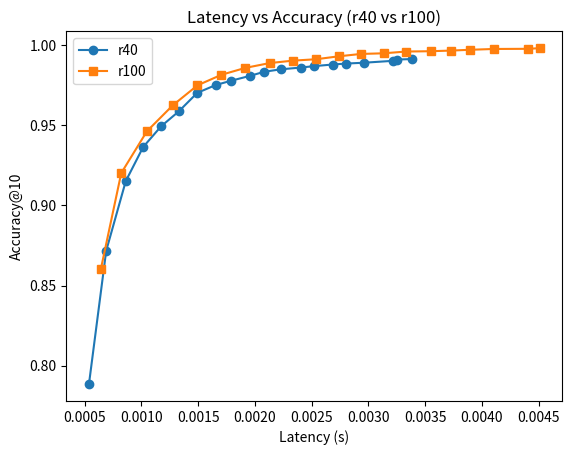

Source code (Python):
import matplotlib.pyplot as plt

# r40 data
lat_r40 = [0.000536908,0.000688984,0.000861507,0.00101504,0.00117284,0.00132827,0.00149177,0.00165518,
           0.00178627,0.00195616,0.00208409,0.00222925,0.00240496,0.00252298,0.00268652,0.00280539,
           0.00295851,0.00321766,0.00325365,0.00338128]
acc_r40 = [0.7884,0.8717,0.9152,0.936501,0.949401,0.958701,0.970301,0.975201,
           0.977801,0.980901,0.983501,0.985001,0.986101,0.987001,0.988001,0.9886,
           0.9891,0.9903,0.9911,0.9914]

# r100 data
lat_r100 = [0.000641597,0.000821619,0.00104777,0.00127561,0.00149379,0.0017054,0.00191613,0.00213044,
            0.00233293,0.00254094,0.0027369,0.00293475,0.0031373,0.00333212,0.00355276,0.00372859,
            0.00389959,0.00410389,0.00440978,0.00451184]
acc_r100 = [0.860201,0.920201,0.946301,0.962501,0.975001,0.981601,0.985901,0.9889,
            0.9904,0.9913,0.9931,0.9946,0.995,0.9961,0.9963,0.9967,
            0.9972,0.9977,0.9978,0.9982]


plt.figure()
plt.plot(lat_r40, acc_r40, marker='o', label='r40')
plt.plot(lat_r100, acc_r100, marker='s', label='r100')
plt.xlabel("Latency (s)")
plt.ylabel("Accuracy@10")
plt.title("Latency vs Accuracy (r40 vs r100)")
plt.legend()



plt.savefig('./r40_vs_r100.png',dpi=600)
